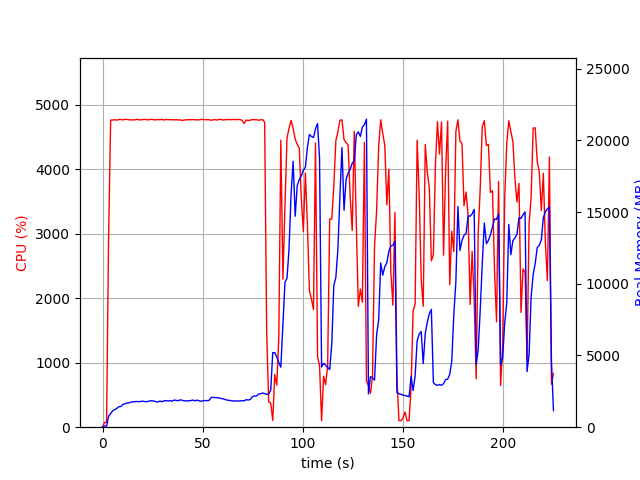

Source data for this figure (header and first rows):
elapsed_time, nproc, cpu, mem_real, mem_virtual
4.363059997558594e-05, 1, 0.0, 6.605, 3186
1.007, 1, 74.5, 85.19, 672.4
2.014, 1, 73.5, 69.66, 160.3
3.021, 1, 2953, 765.4, 4750
4.046, 1, 4762, 948.8, 4906
5.07, 1, 4764, 1148, 5153
6.095, 1, 4769, 1227, 5257
7.12, 1, 4762, 1309, 5381
8.145, 1, 4772, 1430, 5532
9.171, 1, 4772, 1444, 5553
10.2, 1, 4765, 1594, 5736
11.22, 1, 4775, 1633, 5760
12.25, 1, 4773, 1692, 5862
13.27, 1, 4767, 1693, 5893
14.3, 1, 4766, 1754, 6040
15.32, 1, 4766, 1767, 6083
16.35, 1, 4767, 1784, 6134
17.37, 1, 4776, 1796, 6188
18.4, 1, 4766, 1774, 6215
19.42, 1, 4767, 1811, 6267
20.45, 1, 4773, 1802, 6294
21.47, 1, 4773, 1778, 6294
22.5, 1, 4765, 1789, 6324
23.52, 1, 4771, 1831, 6367
24.55, 1, 4775, 1845, 6407
25.57, 1, 4768, 1821, 6414
26.6, 1, 4767, 1781, 6436
27.62, 1, 4771, 1754, 6448
28.65, 1, 4769, 1821, 6483
29.67, 1, 4774, 1774, 6491
30.7, 1, 4764, 1838, 6600
31.73, 1, 4771, 1854, 6643
32.75, 1, 4770, 1821, 6643
33.78, 1, 4769, 1855, 6670
34.8, 1, 4768, 1813, 6684
35.83, 1, 4766, 1896, 6735
36.85, 1, 4770, 1862, 6749
37.88, 1, 4764, 1851, 6759
38.9, 1, 4766, 1907, 6817
39.93, 1, 4756, 1868, 6829
40.95, 1, 4766, 1839, 6857
41.98, 1, 4766, 1826, 6901
43, 1, 4771, 1845, 6923
44.03, 1, 4768, 1856, 6923
45.05, 1, 4770, 1892, 6933
46.08, 1, 4768, 1841, 6961
47.1, 1, 4766, 1886, 7004
48.13, 1, 4766, 1841, 7019
49.15, 1, 4772, 1807, 7019
50.18, 1, 4773, 1839, 7033
51.2, 1, 4769, 1860, 7067
52.23, 1, 4768, 1850, 7075
53.25, 1, 4769, 1877, 7107
54.28, 1, 4760, 2084, 7325
55.3, 1, 4767, 2075, 7357
56.33, 1, 4770, 2065, 7371
57.35, 1, 4762, 2055, 7393
58.38, 1, 4776, 2034, 7393
59.4, 1, 4771, 1993, 7393
60.43, 1, 4764, 1969, 7393
... 162 more rows
